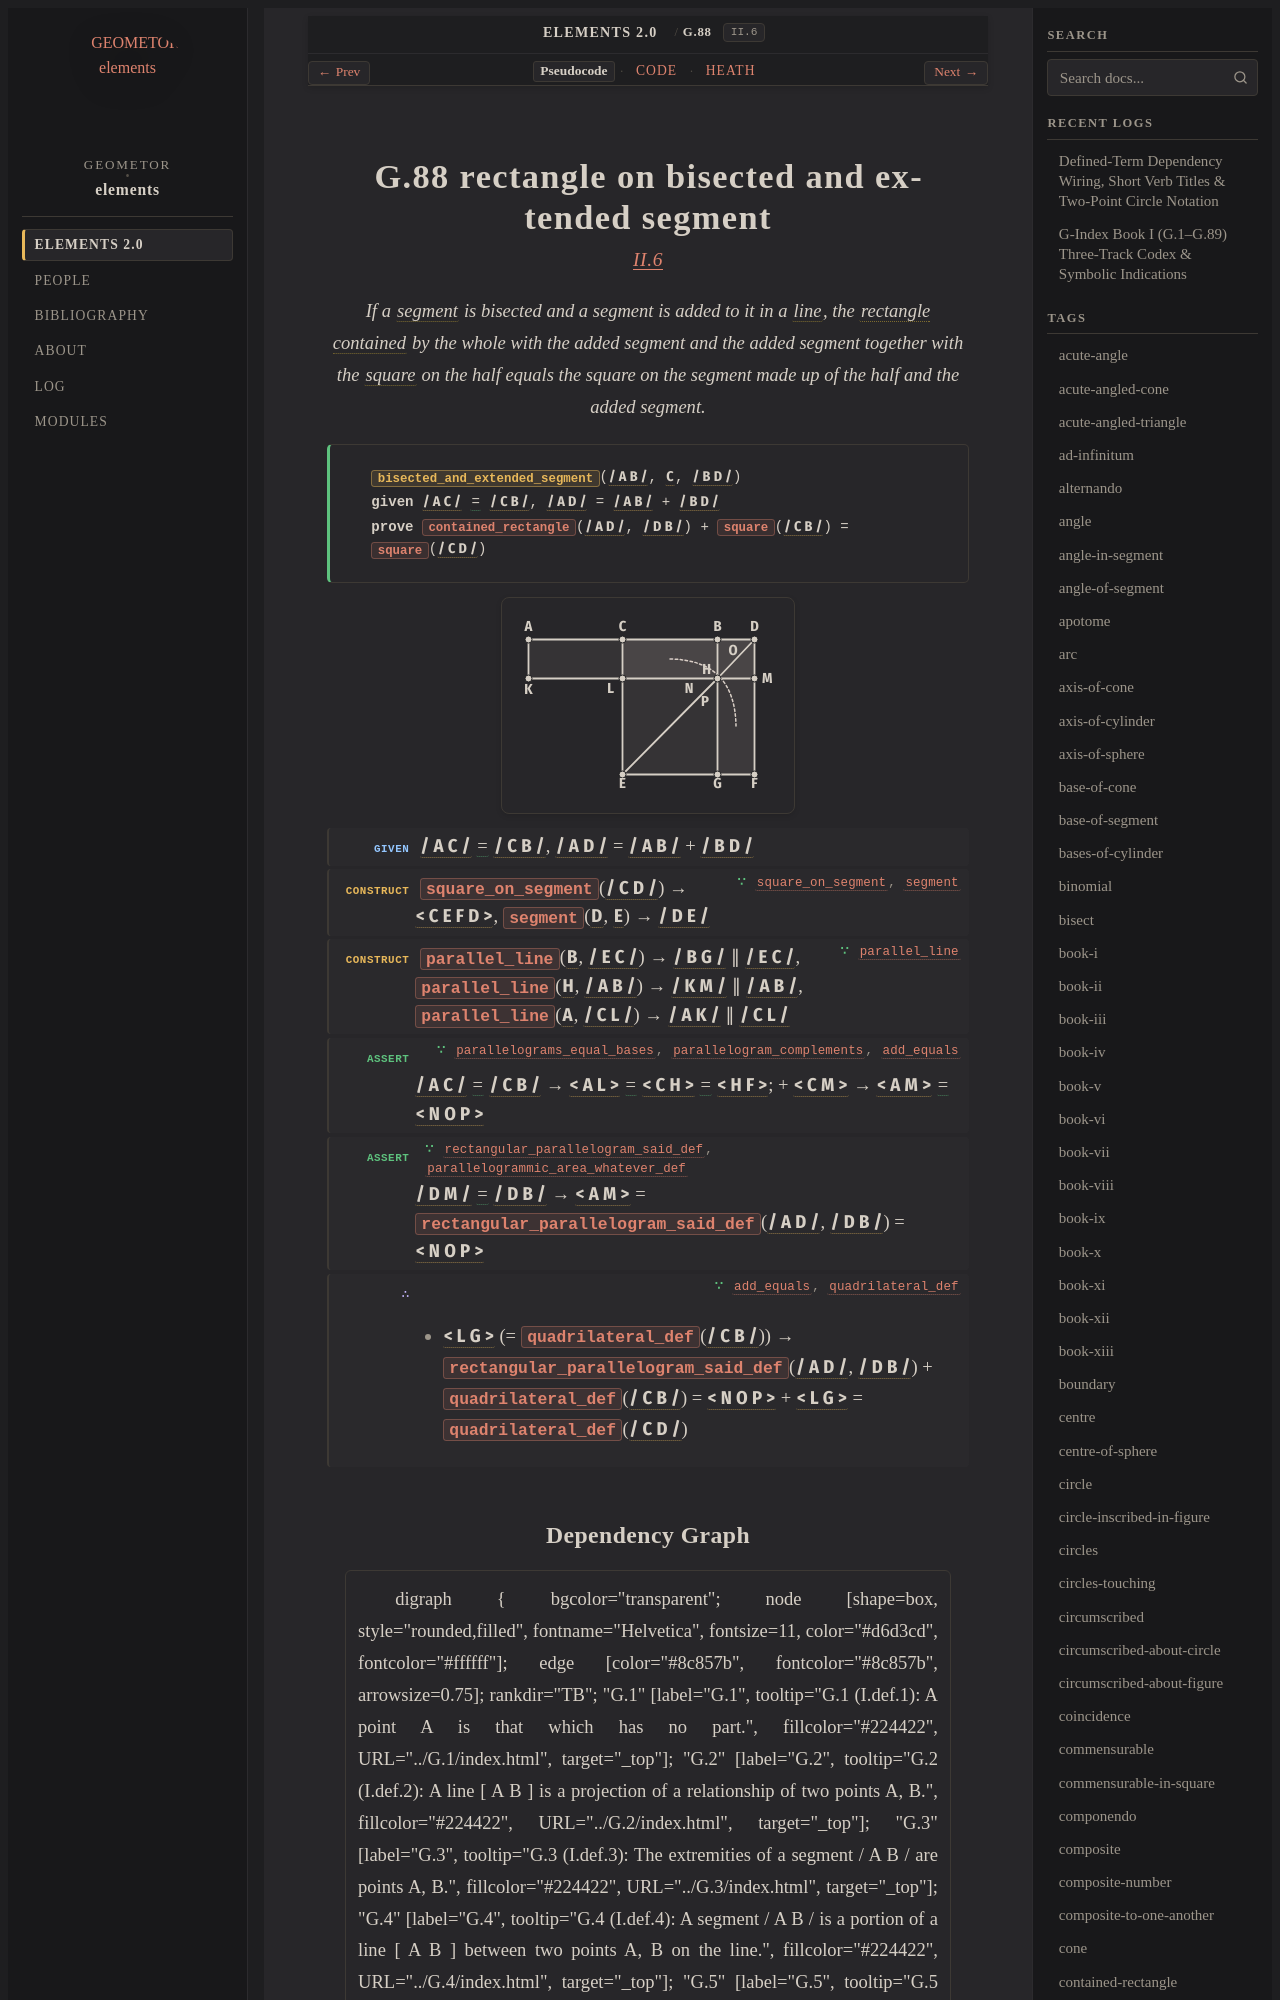

repository: geometor/elements · page: elements2/G.88/index.html · generator: sphinx

:order: 88
:number: 88
:canonical_id: G.88
:original_id: II.6
:title: G.88 rectangle on bisected and extended segment
:volume: I
:book: II
:type: prop
:subtype: theorem
:categories: theorem, proof, plane-geometry, geometric-algebra
:category: theorem, proof, plane-geometry, geometric-algebra
:tags: book-ii, point, segment, triangle, quadrilateral, polygon, straight-line, contained-rectangle, square, parallel-straight-lines, gnomon, rectangle, bisect, equality
:dependencies: G.2, G.4, G.14, G.36, G.58, G.63, G.65, G.72, G.75, G.81, G.86
:excerpt: If a segment is bisected and a segment is added to it in a line, the rectangle contained by the whole with the added segment and the added segment together with the square on the half equals the square on the segment made up of the half and the added segment.

.. _G.88:
.. _II.6:

G.88 rectangle on bisected and extended segment
===============================================

.. rubric:: `II.6 <https://geometor.github.io/euclid/heath/volume_I/book_ii/propositions/06/>`_

.. enunciation::

   If a :term:`segment <G.4>` is bisected and a segment is added to it in a :term:`line <G.2>`, the :term:`rectangle contained <G.81>` by the whole with the added segment and the added segment together with the :term:`square <G.63>` on the half equals the square on the segment made up of the half and the added segment.

.. signature:: theorem

   | :fn:`bisected_and_extended_segment <G.88>`\ (:g:`/ A B / <g1:/ A B />`, :g:`C <g1:C>`, :g:`/ B D / <g1:/ B D />`)
   | **given** :g:`/ A C / <g1:/ A C />` :eq:`= <g1:/ A C / = g1:/ C B />` :g:`/ C B / <g1:/ C B />`, :g:`/ A D / <g1:/ A D />` = :g:`/ A B / <g1:/ A B />` + :g:`/ B D / <g1:/ B D />`
   | **prove** :fn:`contained_rectangle <G.81>`\ (:g:`/ A D / <g1:/ A D />`, :g:`/ D B / <g1:/ D B />`) + :fn:`square <G.63>`\ (:g:`/ C B / <g1:/ C B />`) = :fn:`square <G.63>`\ (:g:`/ C D / <g1:/ C D />`)

.. picture:: g1.svg
   :alt: Diagram

.. step:: given

   :g:`/ A C / <g1:/ A C />` :eq:`= <g1:/ A C / = g1:/ C B />` :g:`/ C B / <g1:/ C B />`, :g:`/ A D / <g1:/ A D />` = :g:`/ A B / <g1:/ A B />` + :g:`/ B D / <g1:/ B D />`

.. step:: construct ∵ square_on_segment, segment <G.75, G.14>

   :fn:`square_on_segment <G.75>`\ (:g:`/ C D / <g1:/ C D />`) → :g:`< C E F D > <g1:< C E F D >>`, :fn:`segment <G.14>`\ (:g:`D <g1:D>`, :g:`E <g1:E>`) → :g:`/ D E / <g1:/ D E />`

.. step:: construct ∵ parallel_line <G.58>

   :fn:`parallel_line <G.58>`\ (:g:`B <g1:B>`, :g:`/ E C / <g1:/ E C />`) → :g:`/ B G / <g1:/ B G />` ∥ :g:`/ E C / <g1:/ E C />`, :fn:`parallel_line <G.58>`\ (:g:`H <g1:H>`, :g:`/ A B / <g1:/ A B />`) → :g:`/ K M / <g1:/ K M />` ∥ :g:`/ A B / <g1:/ A B />`, :fn:`parallel_line <G.58>`\ (:g:`A <g1:A>`, :g:`/ C L / <g1:/ C L />`) → :g:`/ A K / <g1:/ A K />` ∥ :g:`/ C L / <g1:/ C L />`

.. step:: assert ∵ parallelograms_equal_bases, parallelogram_complements, add_equals <G.65, G.72, G.36>

   :g:`/ A C / <g1:/ A C />` :eq:`= <g1:/ A C / = g1:/ C B />` :g:`/ C B / <g1:/ C B />` → :g:`< A L > <g1:< A L >>` :eq:`= <g1:< A L > = g1:< C H >>` :g:`< C H > <g1:< C H >>` :eq:`= <g1:< C H > = g1:< H F >>` :g:`< H F > <g1:< H F >>`; + :g:`< C M > <g1:< C M >>` → :g:`< A M > <g1:< A M >>` :eq:`= <g1:< A M > = g1:< N O P >>` :g:`< N O P > <g1:< N O P >>`

.. step:: assert ∵ rectangular_parallelogram_said_def, parallelogrammic_area_whatever_def <G.81, G.86>

   :g:`/ D M / <g1:/ D M />` :eq:`= <g1:/ D M / = g1:/ D B />` :g:`/ D B / <g1:/ D B />` → :g:`< A M > <g1:< A M >>` = :fn:`rectangular_parallelogram_said_def <G.81>`\ (:g:`/ A D / <g1:/ A D />`, :g:`/ D B / <g1:/ D B />`) = :g:`< N O P > <g1:< N O P >>`

.. step:: conclude ∵ add_equals, quadrilateral_def <G.36, G.63>

   + :g:`< L G > <g1:< L G >>` (= :fn:`quadrilateral_def <G.63>`\ (:g:`/ C B / <g1:/ C B />`)) → :fn:`rectangular_parallelogram_said_def <G.81>`\ (:g:`/ A D / <g1:/ A D />`, :g:`/ D B / <g1:/ D B />`) + :fn:`quadrilateral_def <G.63>`\ (:g:`/ C B / <g1:/ C B />`) = :g:`< N O P > <g1:< N O P >>` + :g:`< L G > <g1:< L G >>` = :fn:`quadrilateral_def <G.63>`\ (:g:`/ C D / <g1:/ C D />`)
